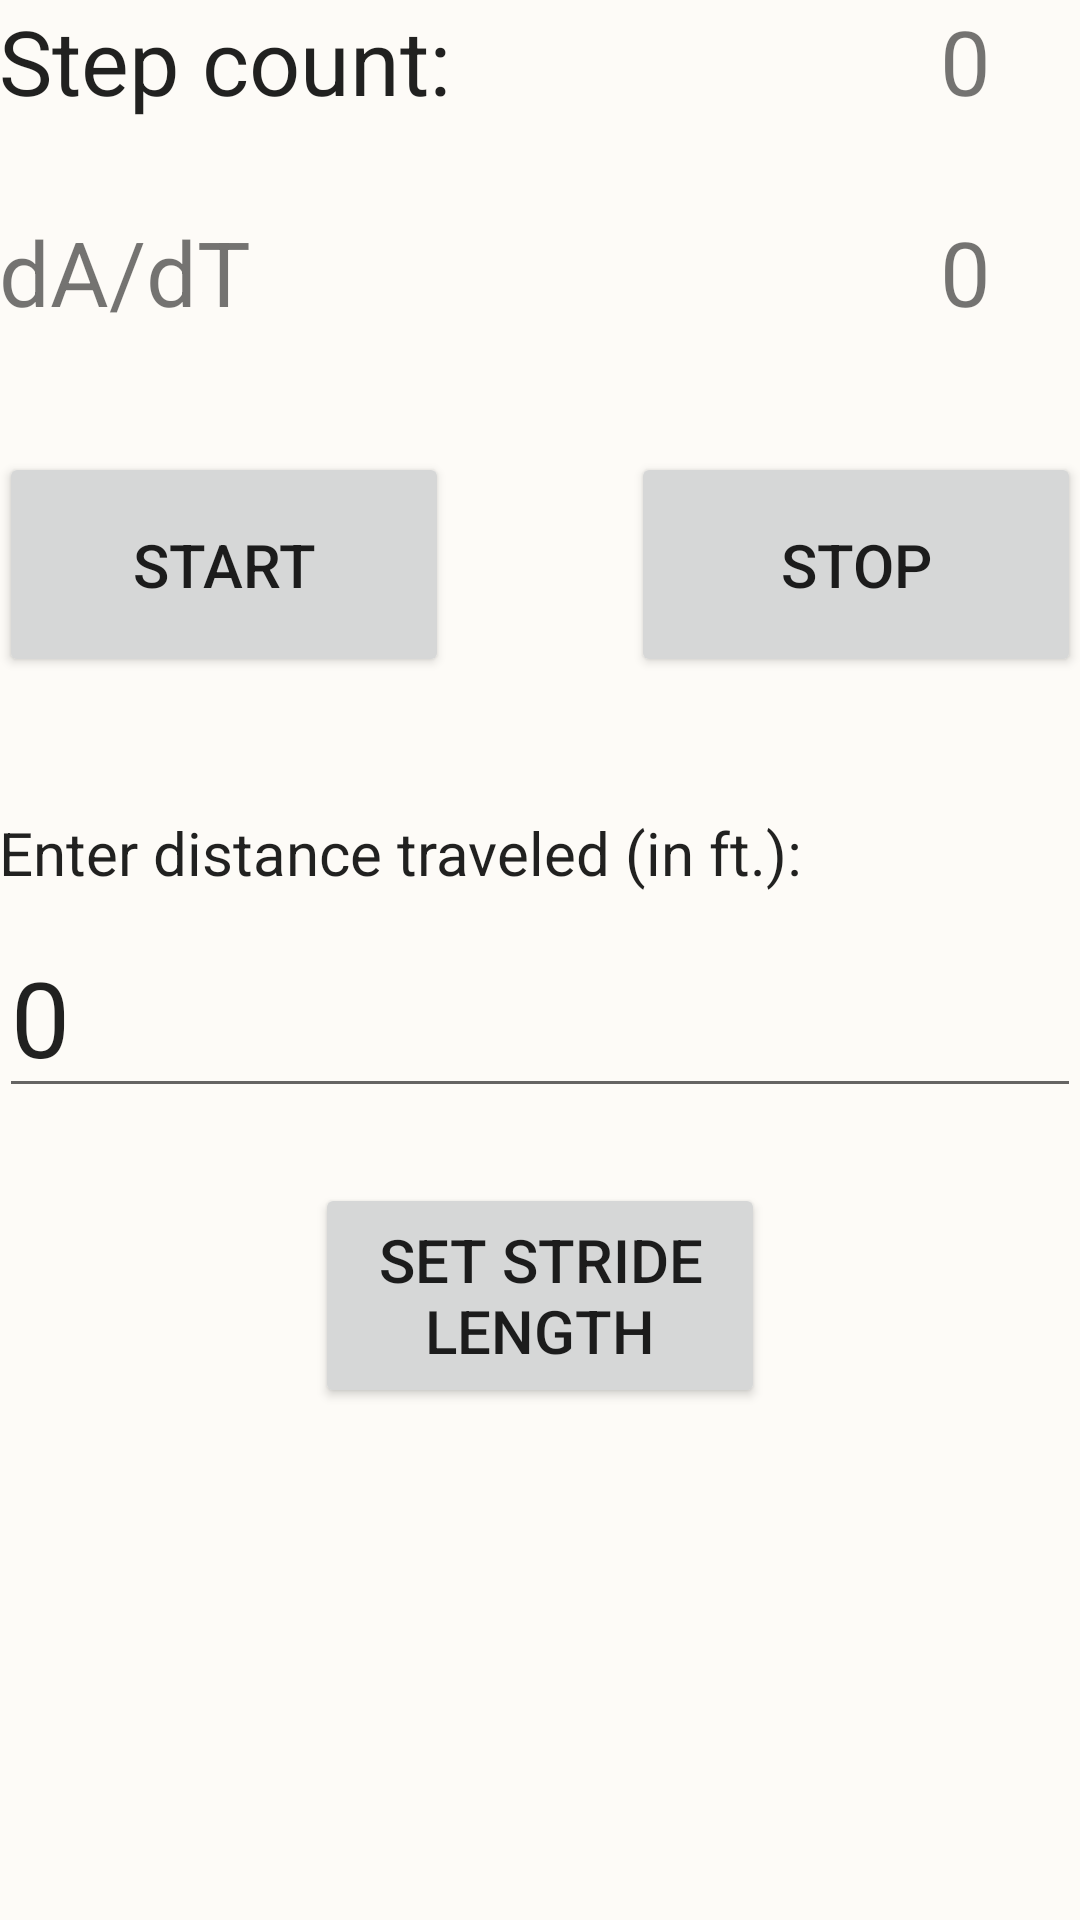

Write the Android layout XML for this screen, with the resource values it uses.
<!-- AndroidManifest.xml: application theme AppTheme -->
<!-- res/layout/activity_step_calibration.xml -->
<RelativeLayout xmlns:android="http://schemas.android.com/apk/res/android"
    xmlns:tools="http://schemas.android.com/tools" android:layout_width="match_parent"
    android:layout_height="match_parent" android:paddingLeft="@dimen/activity_horizontal_margin"
    android:paddingRight="@dimen/activity_horizontal_margin"
    android:paddingTop="@dimen/activity_vertical_margin"
    android:paddingBottom="@dimen/activity_vertical_margin"
    tools:context="padik.deadreckoning.activity.StepCalibrationActivity"
    android:id="@+id/calibration_layout_relative">

    <TextView
        android:layout_width="wrap_content"
        android:layout_height="wrap_content"
        android:textAppearance="?android:attr/textAppearanceLarge"
        android:text="Step count:"
        android:id="@+id/textView2"
        android:textSize="30sp"
        android:layout_alignParentTop="true"
        android:layout_alignParentLeft="true"
        android:layout_alignParentStart="true" />

    <TextView
        android:layout_width="wrap_content"
        android:layout_height="wrap_content"
        android:text="@string/zero"
        android:id="@+id/textCalibrateSteps"
        android:textSize="30sp"
        android:layout_marginRight="30dp"
        android:layout_alignParentTop="true"
        android:layout_alignEnd="@+id/buttonStopCalibration" />

    <TextView
        android:layout_width="wrap_content"
        android:layout_height="wrap_content"
        android:textAppearance="?android:attr/textAppearanceLarge"
        android:text="@string/enter_distance_traveled"
        android:id="@+id/textView5"
        android:textSize="20sp"
        android:layout_marginTop="45dp"
        android:layout_below="@+id/buttonStartCalibration"
        android:layout_alignParentStart="true" />

    <Button
        android:layout_width="150dp"
        android:layout_height="75dp"
        android:text="@string/start"
        android:id="@+id/buttonStartCalibration"
        android:textSize="20sp"
        android:layout_marginTop="40dp"
        android:layout_below="@+id/textView3"
        android:layout_alignParentStart="true" />

    <Button
        android:layout_width="150dp"
        android:layout_height="75dp"
        android:text="@string/stop"
        android:id="@+id/buttonStopCalibration"
        android:textSize="20sp"
        android:layout_alignTop="@+id/buttonStartCalibration"
        android:layout_alignParentEnd="true" />

    <EditText
        android:layout_width="match_parent"
        android:layout_height="wrap_content"
        android:inputType="numberDecimal"
        android:ems="10"
        android:id="@+id/textCalibrationDistance"
        android:text="@string/zero"
        android:textSize="35sp"
        android:layout_below="@+id/textView5"
        android:layout_alignParentStart="true"
        android:layout_marginTop="8dp" />

    <Button
        android:layout_width="150dp"
        android:layout_height="75dp"
        android:text="@string/set_stride_length"
        android:id="@+id/buttonSetStrideLength"
        android:textSize="20sp"
        android:layout_below="@+id/textCalibrationDistance"
        android:layout_centerHorizontal="true"
        android:layout_marginTop="25dp" />

    <TextView
        android:layout_width="wrap_content"
        android:layout_height="wrap_content"
        android:text="@string/instant_acc"
        android:id="@+id/textView3"
        android:textSize="30sp"
        android:layout_marginTop="30dp"
        android:layout_below="@+id/textView2"
        android:layout_alignParentStart="true" />

    <TextView
        android:layout_width="wrap_content"
        android:layout_height="wrap_content"
        android:text="@string/zero"
        android:id="@+id/textCalibrateInstantAcc"
        android:textSize="30sp"
        android:layout_alignTop="@+id/textView3"
        android:layout_alignRight="@+id/textCalibrateSteps" />

</RelativeLayout>
<!-- resources referenced by this layout -->
<resources>
  <string name="enter_distance_traveled">Enter distance traveled (in ft.):</string>
  <string name="instant_acc">dA/dT</string>
  <string name="set_stride_length">Set stride length</string>
  <string name="start">Start</string>
  <string name="stop">Stop</string>
  <string name="zero">0</string>
  <style name="AppTheme" parent="Theme.MaterialComponents.Light.NoActionBar">
          <item name="colorPrimary">@color/colorPrimary</item>
          <item name="colorPrimaryDark">@color/colorPrimaryDark</item>
          <item name="colorAccent">@color/colorAccent</item>
          <item name="android:windowBackground">@color/background</item>
  
          
          <item name="colorSurface">@color/surface</item>
          <item name="colorOnSurface">@color/onSurface</item>
          <item name="colorOnPrimary">@color/white</item>
          <item name="colorSecondary">@color/colorPrimaryLight</item>
          <item name="colorOnSecondary">@color/white</item>
          <item name="colorError">@color/colorError</item>
          <item name="colorOnError">@color/white</item>
  
          
          <item name="shapeAppearanceSmallComponent">@style/ShapeAppearance.App.SmallComponent</item>
          <item name="shapeAppearanceMediumComponent">@style/ShapeAppearance.App.MediumComponent</item>
          <item name="shapeAppearanceLargeComponent">@style/ShapeAppearance.App.LargeComponent</item>
      </style>
  <color name="colorPrimary">#D32F2F</color>
  <color name="colorPrimaryDark">#B71C1C</color>
  <color name="colorAccent">#FF5252</color>
  <color name="background">#FDFBF7</color>
  <color name="surface">#FDFBF7</color>
  <color name="onSurface">#1A1C1E</color>
  <color name="white">#FFFFFF</color>
  <color name="colorPrimaryLight">#EF5350</color>
  <color name="colorError">#C62828</color>
  <style name="ShapeAppearance.App.SmallComponent" parent="ShapeAppearance.MaterialComponents.SmallComponent">
          <item name="cornerSize">8dp</item>
      </style>
  <style name="ShapeAppearance.App.MediumComponent" parent="ShapeAppearance.MaterialComponents.MediumComponent">
          <item name="cornerSize">16dp</item>
      </style>
  <style name="ShapeAppearance.App.LargeComponent" parent="ShapeAppearance.MaterialComponents.LargeComponent">
          <item name="cornerSize">24dp</item>
      </style>
</resources>
